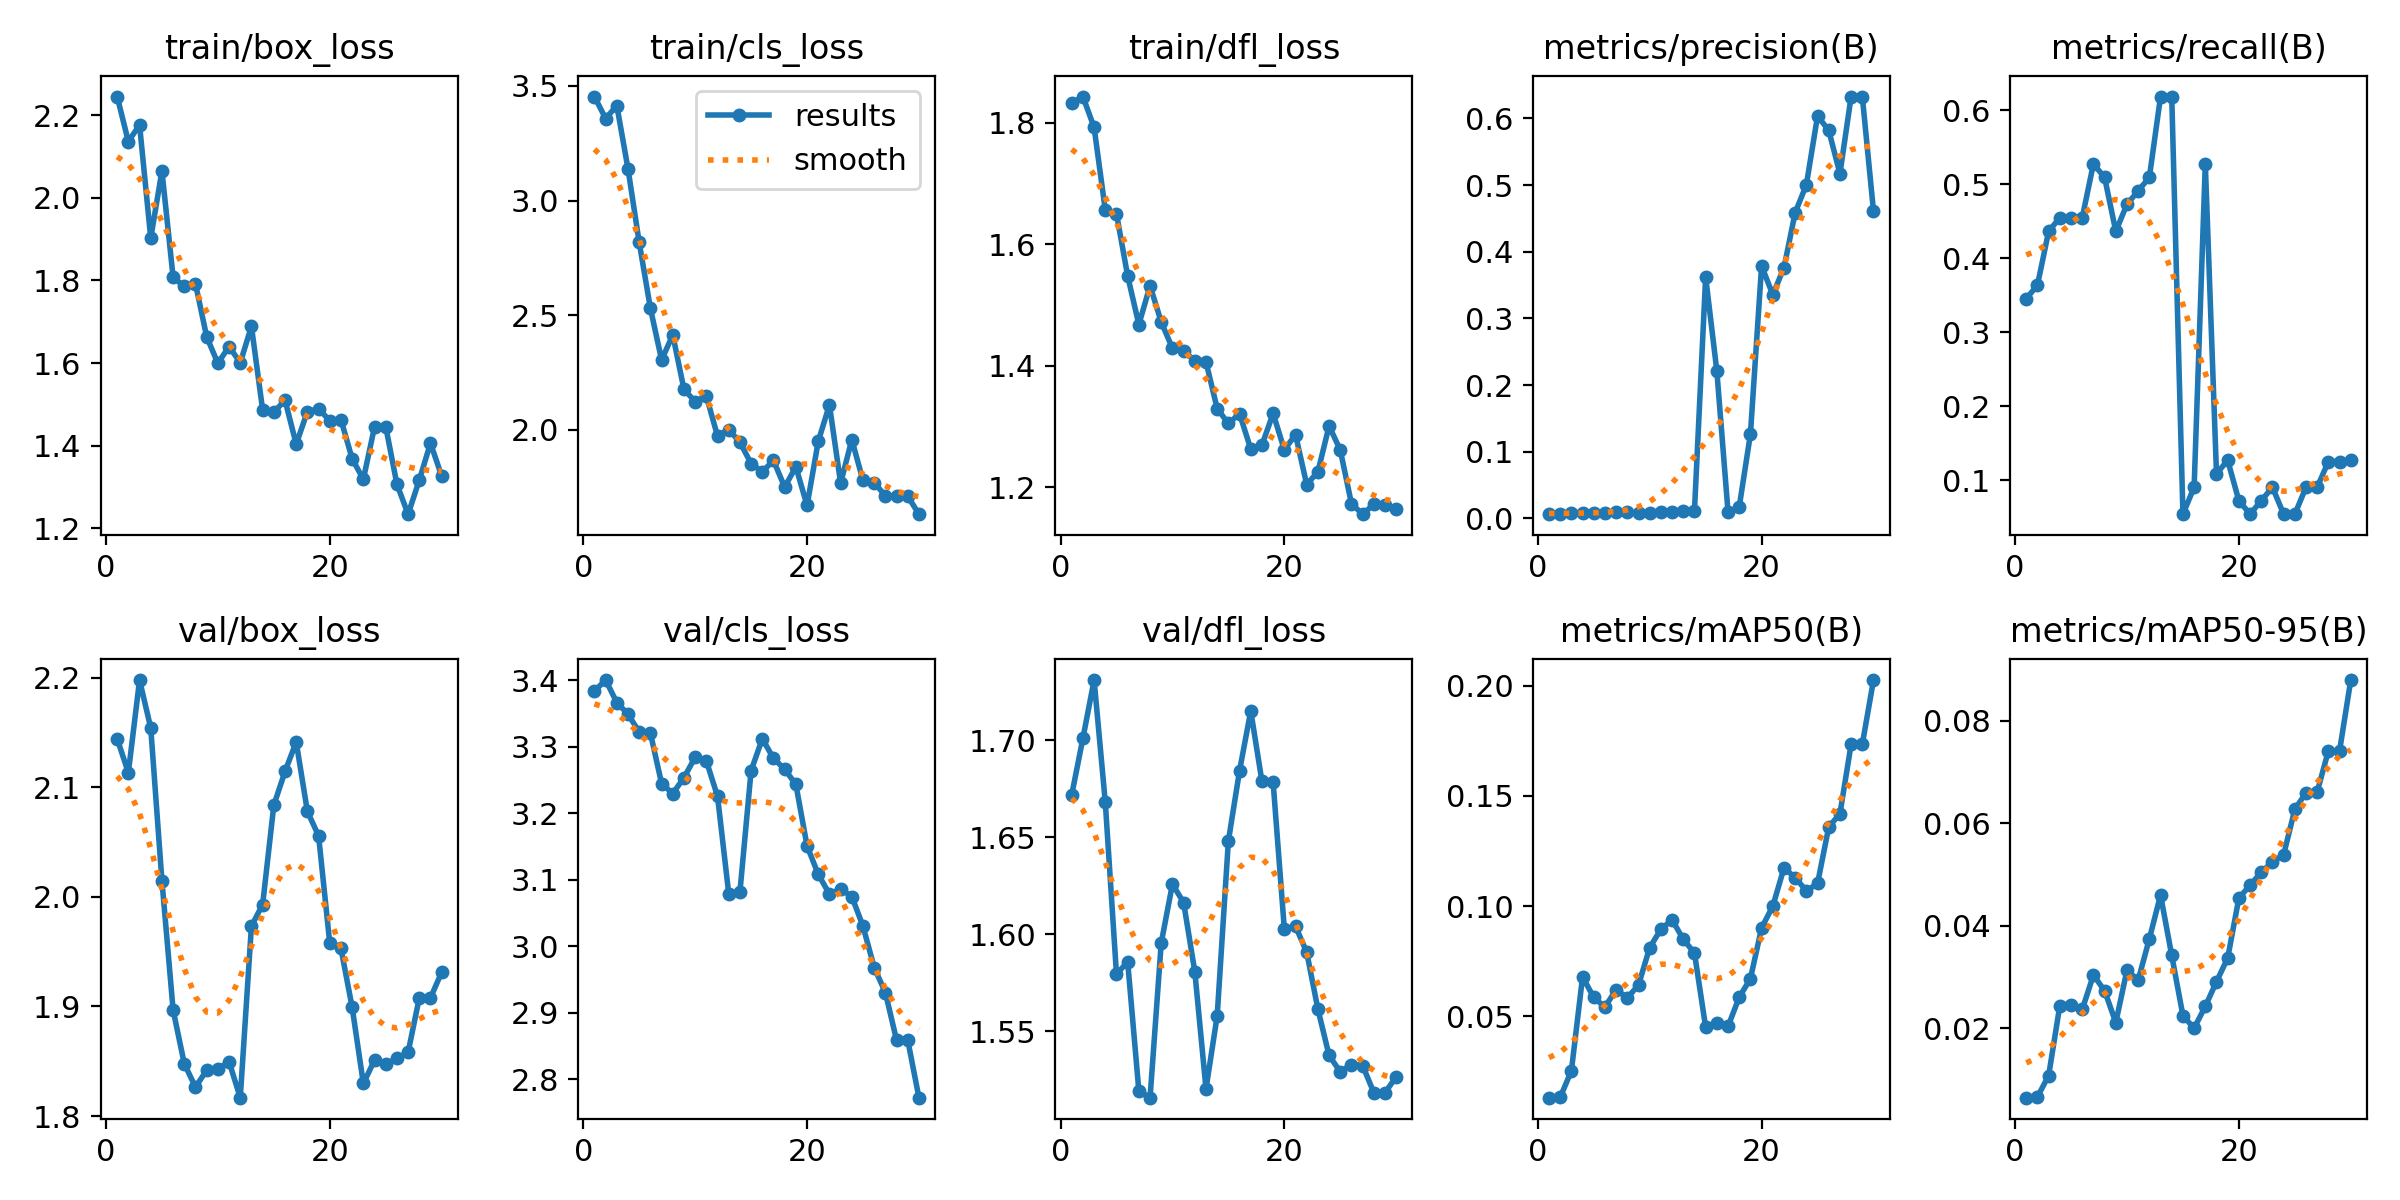

The table this chart was drawn from, first rows:
epoch, time, train/box_loss, train/cls_loss, train/dfl_loss, metrics/precision(B), metrics/recall(B), metrics/mAP50(B), metrics/mAP50-95(B), val/box_loss, val/cls_loss, val/dfl_loss, lr/pg0, lr/pg1, lr/pg2
1, 1.979, 2.245, 3.454, 1.832, 0.00633, 0.3454, 0.01314, 0.00641, 2.144, 3.383, 1.672, 4e-05, 4e-05, 4e-05
2, 2.693, 2.136, 3.357, 1.843, 0.00667, 0.3636, 0.01329, 0.00656, 2.113, 3.4, 1.701, 9.67e-05, 9.67e-05, 9.67e-05
3, 3.474, 2.176, 3.414, 1.793, 0.008, 0.4364, 0.02531, 0.01073, 2.198, 3.366, 1.731, 0.0001494, 0.0001494, 0.0001494
4, 4.244, 1.902, 3.139, 1.656, 0.00833, 0.4546, 0.06791, 0.02439, 2.154, 3.349, 1.668, 0.0001982, 0.0001982, 0.0001982
5, 5.011, 2.065, 2.817, 1.65, 0.00833, 0.4546, 0.05861, 0.02447, 2.015, 3.322, 1.579, 0.000243, 0.000243, 0.000243
6, 5.752, 1.808, 2.53, 1.548, 0.00833, 0.4546, 0.05422, 0.02363, 1.897, 3.32, 1.586, 0.0002839, 0.0002839, 0.0002839
7, 6.492, 1.785, 2.305, 1.468, 0.00967, 0.5273, 0.06219, 0.03034, 1.848, 3.244, 1.519, 0.0003208, 0.0003208, 0.0003208
8, 7.278, 1.792, 2.414, 1.532, 0.00933, 0.5091, 0.05839, 0.0273, 1.826, 3.229, 1.516, 0.0003537, 0.0003537, 0.0003537
9, 8.024, 1.664, 2.177, 1.472, 0.008, 0.4364, 0.06424, 0.02106, 1.842, 3.253, 1.595, 0.0003827, 0.0003827, 0.0003827
10, 8.736, 1.6, 2.123, 1.429, 0.00867, 0.4727, 0.08121, 0.0313, 1.843, 3.284, 1.626, 0.0004077, 0.0004077, 0.0004077
11, 9.481, 1.64, 2.148, 1.425, 0.009, 0.4909, 0.08949, 0.02934, 1.849, 3.278, 1.616, 0.0004288, 0.0004288, 0.0004288
12, 10.2, 1.601, 1.973, 1.408, 0.00933, 0.5091, 0.09381, 0.03742, 1.817, 3.225, 1.581, 0.0004459, 0.0004459, 0.0004459
13, 10.95, 1.689, 2.002, 1.406, 0.01133, 0.6182, 0.085, 0.04596, 1.973, 3.079, 1.52, 0.000459, 0.000459, 0.000459
14, 11.68, 1.487, 1.946, 1.329, 0.01133, 0.6182, 0.07874, 0.03417, 1.993, 3.081, 1.558, 0.0004682, 0.0004682, 0.0004682
15, 12.43, 1.481, 1.853, 1.305, 0.3622, 0.05455, 0.04511, 0.02242, 2.084, 3.264, 1.648, 0.0004734, 0.0004734, 0.0004734
16, 13.17, 1.51, 1.818, 1.321, 0.221, 0.09091, 0.04715, 0.01996, 2.114, 3.312, 1.684, 0.0004747, 0.0004747, 0.0004747
17, 13.94, 1.404, 1.867, 1.263, 0.00967, 0.5273, 0.04547, 0.02424, 2.141, 3.282, 1.715, 0.000472, 0.000472, 0.000472
18, 14.67, 1.483, 1.751, 1.269, 0.01724, 0.1091, 0.0587, 0.02905, 2.078, 3.266, 1.679, 0.0004653, 0.0004653, 0.0004653
19, 15.42, 1.49, 1.839, 1.321, 0.1263, 0.1273, 0.06709, 0.03366, 2.056, 3.243, 1.678, 0.0004547, 0.0004547, 0.0004547
20, 16.14, 1.461, 1.671, 1.261, 0.3787, 0.07273, 0.09016, 0.04536, 1.958, 3.151, 1.603, 0.0004401, 0.0004401, 0.0004401
21, 30.29, 1.463, 1.95, 1.286, 0.3356, 0.05455, 0.09998, 0.04787, 1.953, 3.108, 1.604, 0.0004216, 0.0004216, 0.0004216
22, 31.02, 1.369, 2.109, 1.204, 0.3762, 0.07273, 0.1173, 0.05044, 1.899, 3.078, 1.591, 0.0003991, 0.0003991, 0.0003991
23, 31.76, 1.319, 1.768, 1.225, 0.4587, 0.09091, 0.113, 0.05238, 1.83, 3.086, 1.561, 0.0003726, 0.0003726, 0.0003726
24, 32.5, 1.446, 1.957, 1.301, 0.5004, 0.05455, 0.1069, 0.05383, 1.851, 3.075, 1.537, 0.0003422, 0.0003422, 0.0003422
25, 33.24, 1.446, 1.779, 1.261, 0.6037, 0.05455, 0.1103, 0.06269, 1.847, 3.03, 1.529, 0.0003078, 0.0003078, 0.0003078
26, 33.99, 1.307, 1.77, 1.173, 0.5821, 0.09091, 0.1359, 0.06592, 1.853, 2.968, 1.533, 0.0002695, 0.0002695, 0.0002695
27, 34.74, 1.235, 1.712, 1.155, 0.5171, 0.09091, 0.1419, 0.06609, 1.858, 2.93, 1.532, 0.0002272, 0.0002272, 0.0002272
28, 35.47, 1.317, 1.71, 1.172, 0.6329, 0.1255, 0.1734, 0.07413, 1.908, 2.859, 1.518, 0.0001809, 0.0001809, 0.0001809
29, 36.18, 1.406, 1.711, 1.17, 0.6329, 0.1255, 0.1734, 0.07413, 1.908, 2.859, 1.518, 0.0001307, 0.0001307, 0.0001307
30, 36.91, 1.327, 1.632, 1.164, 0.4608, 0.1273, 0.2026, 0.08793, 1.931, 2.772, 1.526, 7.654e-05, 7.654e-05, 7.654e-05
